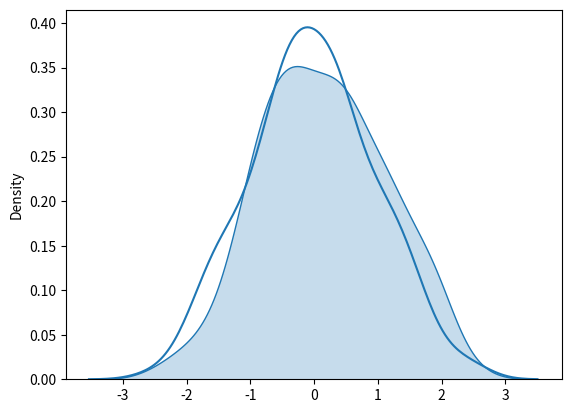

Write Python code to recreate this figure.
#kernalDensityEstimate
import matplotlib.pyplot as plt
import seaborn as sns
import numpy as np
x  = np.random.randn(200)
y = np.random.randn(200)
sns.kdeplot(x,shade=True)
sns.kdeplot(y)

plt.show()
